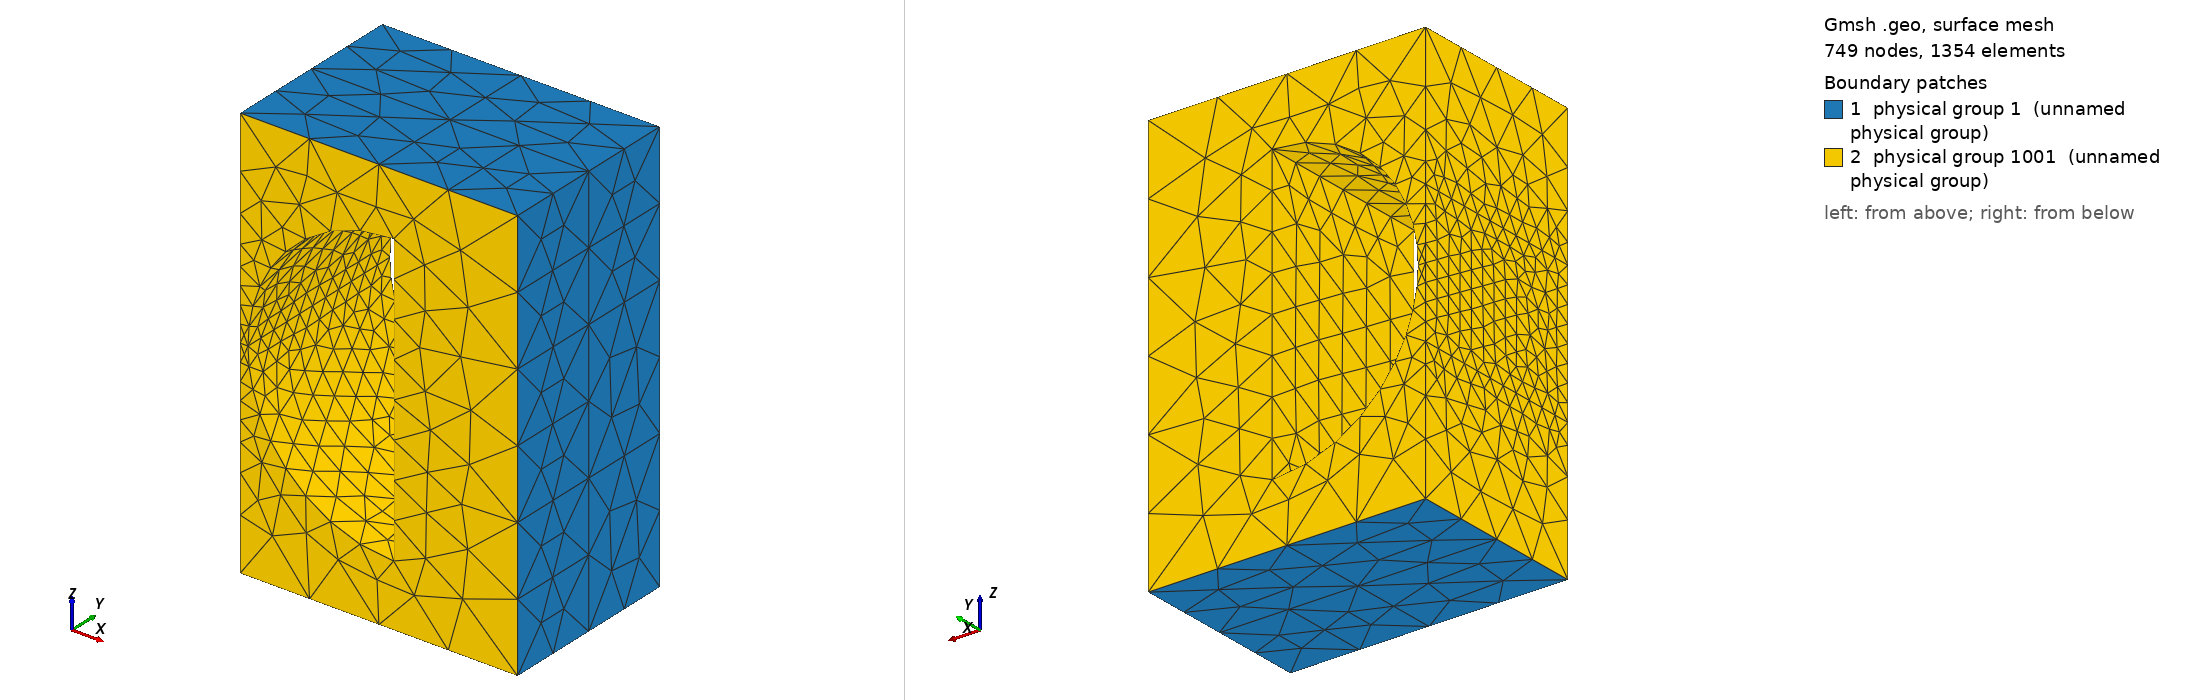

Gmsh geometry script, surface-meshed: 749 nodes, 1354 surface elements. Boundary patches (legend numbers): 1 physical group 1 (unnamed physical group), 2 physical group 1001 (unnamed physical group). Left view from above one corner, right view from below the opposite corner. Legend entries are the model's physical surfaces. The drawing asked Gmsh for element sizes between 1% and 20% of the model's largest extent; the script's own settings can give other sizes.

=== wg_hcyl_pin_1_h3_refined1.geo (drawn) ===
Point(1) = {0,0,0,0.004};
Point(2) = {0,0,0.007619999999999999,0.004};
Point(3) = {0,0,0.01524,0.004};
Point(4) = {0,0,0.02286,0.004};
Point(5) = {0,0,0.03048,0.004};
Point(6) = {0,0,0.03809999999999999,0.004};
Point(7) = {0,0,0.04572,0.004};
Point(8) = {0,0,0.05333999999999999,0.004};
Point(9) = {0,0.00508,0,0.004};
Point(10) = {0,0.00508,0.007619999999999999,0.004};
Point(11) = {0,0.00508,0.01524,0.004};
Point(12) = {0,0.00508,0.02286,0.004};
Point(13) = {0,0.00508,0.03048,0.004};
Point(14) = {0,0.00508,0.03809999999999999,0.004};
Point(15) = {0,0.00508,0.04572,0.004};
Point(16) = {0,0.00508,0.05333999999999999,0.004};
Point(17) = {0,0.01016,0,0.004};
Point(18) = {0,0.01016,0.007619999999999999,0.004};
Point(19) = {0,0.01016,0.01524,0.004};
Point(20) = {0,0.01016,0.02286,0.004};
Point(21) = {0,0.01016,0.03048,0.004};
Point(22) = {0,0.01016,0.03809999999999999,0.004};
Point(23) = {0,0.01016,0.04572,0.004};
Point(24) = {0,0.01016,0.05333999999999999,0.004};
Point(25) = {0.007619999999999999,0,0,0.004};
Point(26) = {0.007619999999999999,0,0.007619999999999999,0.004};
Point(27) = {0.007619999999999999,0,0.01524,0.004};
Point(28) = {0.007619999999999999,0,0.02286,0.004};
Point(29) = {0.007619999999999999,0,0.03048,0.004};
Point(30) = {0.007619999999999999,0,0.03809999999999999,0.004};
Point(31) = {0.007619999999999999,0,0.04572,0.004};
Point(32) = {0.007619999999999999,0,0.05333999999999999,0.004};
Point(33) = {0.007619999999999999,0.00508,0,0.004};
Point(34) = {0.007619999999999999,0.00508,0.007619999999999999,0.004};
Point(35) = {0.007619999999999999,0.00508,0.01524,0.004};
Point(36) = {0.007619999999999999,0.00508,0.02286,0.004};
Point(37) = {0.007619999999999999,0.00508,0.03048,0.004};
Point(38) = {0.007619999999999999,0.00508,0.03809999999999999,0.004};
Point(39) = {0.007619999999999999,0.00508,0.04572,0.004};
Point(40) = {0.007619999999999999,0.00508,0.05333999999999999,0.004};
Point(41) = {0.007619999999999999,0.01016,0,0.004};
Point(42) = {0.007619999999999999,0.01016,0.007619999999999999,0.004};
Point(43) = {0.007619999999999999,0.01016,0.01524,0.004};
Point(44) = {0.007619999999999999,0.01016,0.02286,0.004};
Point(45) = {0.007619999999999999,0.01016,0.03048,0.004};
Point(46) = {0.007619999999999999,0.01016,0.03809999999999999,0.004};
Point(47) = {0.007619999999999999,0.01016,0.04572,0.004};
Point(48) = {0.007619999999999999,0.01016,0.05333999999999999,0.004};
Point(49) = {0.01524,0,0,0.004};
Point(50) = {0.01524,0,0.007619999999999999,0.004};
Point(51) = {0.01524,0,0.01524,0.004};
Point(52) = {0.01524,0,0.02286,0.004};
Point(53) = {0.01524,0,0.03048,0.004};
Point(54) = {0.01524,0,0.03809999999999999,0.004};
Point(55) = {0.01524,0,0.04572,0.004};
Point(56) = {0.01524,0,0.05333999999999999,0.004};
Point(57) = {0.01524,0.00508,0,0.004};
Point(58) = {0.01524,0.00508,0.007619999999999999,0.004};
Point(59) = {0.01524,0.00508,0.01524,0.004};
Point(60) = {0.01524,0.00508,0.02286,0.004};
Point(61) = {0.01524,0.00508,0.03048,0.004};
Point(62) = {0.01524,0.00508,0.03809999999999999,0.004};
Point(63) = {0.01524,0.00508,0.04572,0.004};
Point(64) = {0.01524,0.00508,0.05333999999999999,0.004};
Point(65) = {0.01524,0.01016,0,0.004};
Point(66) = {0.01524,0.01016,0.007619999999999999,0.004};
Point(67) = {0.01524,0.01016,0.01524,0.004};
Point(68) = {0.01524,0.01016,0.02286,0.004};
Point(69) = {0.01524,0.01016,0.03048,0.004};
Point(70) = {0.01524,0.01016,0.03809999999999999,0.004};
Point(71) = {0.01524,0.01016,0.04572,0.004};
Point(72) = {0.01524,0.01016,0.05333999999999999,0.004};
Point(73) = {0.02286,0,0,0.004};
Point(74) = {0.02286,0,0.007619999999999999,0.004};
Point(75) = {0.02286,0,0.01524,0.004};
Point(76) = {0.02286,0,0.02286,0.004};
Point(77) = {0.02286,0,0.03048,0.004};
Point(78) = {0.02286,0,0.03809999999999999,0.004};
Point(79) = {0.02286,0,0.04572,0.004};
Point(80) = {0.02286,0,0.05333999999999999,0.004};
Point(81) = {0.02286,0.00508,0,0.004};
Point(82) = {0.02286,0.00508,0.007619999999999999,0.004};
Point(83) = {0.02286,0.00508,0.01524,0.004};
Point(84) = {0.02286,0.00508,0.02286,0.004};
Point(85) = {0.02286,0.00508,0.03048,0.004};
Point(86) = {0.02286,0.00508,0.03809999999999999,0.004};
Point(87) = {0.02286,0.00508,0.04572,0.004};
Point(88) = {0.02286,0.00508,0.05333999999999999,0.004};
Point(89) = {0.02286,0.01016,0,0.004};
Point(90) = {0.02286,0.01016,0.007619999999999999,0.004};
Point(91) = {0.02286,0.01016,0.01524,0.004};
Point(92) = {0.02286,0.01016,0.02286,0.004};
Point(93) = {0.02286,0.01016,0.03048,0.004};
Point(94) = {0.02286,0.01016,0.03809999999999999,0.004};
Point(95) = {0.02286,0.01016,0.04572,0.004};
Point(96) = {0.02286,0.01016,0.05333999999999999,0.004};
Line(1) = {3,27};
Line(2) = {6,30};
Line(3) = {11,35};
Line(4) = {14,38};
Line(5) = {19,43};
Line(6) = {22,46};
Line(7) = {27,51};
Line(8) = {30,54};
Line(9) = {35,59};
Line(10) = {38,62};
Line(11) = {43,67};
Line(12) = {46,70};
Line(13) = {3,11};
Line(14) = {6,14};
Line(15) = {11,19};
Line(16) = {14,22};
Line(17) = {27,35};
Line(18) = {30,38};
Line(19) = {35,43};
Line(20) = {38,46};
Line(21) = {51,59};
Line(22) = {52,60};
Line(23) = {53,61};
Line(24) = {54,62};
Line(25) = {59,67};
Line(26) = {60,68};
Line(27) = {61,69};
Line(28) = {62,70};
Line(29) = {51,52};
Line(30) = {52,53};
Line(31) = {53,54};
Line(32) = {59,60};
Line(33) = {60,61};
Line(34) = {61,62};
Line(35) = {67,68};
Line(36) = {68,69};
Line(37) = {69,70};
Line Loop(1) = {29,22,-32,-21};
Plane Surface(1) = {1};
Line Loop(2) = {30,23,-33,-22};
Plane Surface(2) = {2};
Line Loop(3) = {31,24,-34,-23};
Plane Surface(3) = {3};
Line Loop(4) = {32,26,-35,-25};
Plane Surface(4) = {4};
Line Loop(5) = {33,27,-36,-26};
Plane Surface(5) = {5};
Line Loop(6) = {34,28,-37,-27};
Plane Surface(6) = {6};
Line Loop(7) = {13,3,-17,-1};
Plane Surface(7) = {7};
Line Loop(8) = {14,4,-18,-2};
Plane Surface(8) = {8};
Line Loop(9) = {15,5,-19,-3};
Plane Surface(9) = {9};
Line Loop(10) = {16,6,-20,-4};
Plane Surface(10) = {10};
Line Loop(11) = {17,9,-21,-7};
Plane Surface(11) = {11};
Line Loop(12) = {18,10,-24,-8};
Plane Surface(12) = {12};
Line Loop(13) = {19,11,-25,-9};
Plane Surface(13) = {13};
Line Loop(14) = {20,12,-28,-10};
Plane Surface(14) = {14};
Point(97) = {0.00843,0.01016,0.03466999999999999,0.004};
Point(98) = {0.0004299999999999998,0.01016,0.02667,0.004};
Point(99) = {0.008429999999999998,0.01016,0.01867,0.004};
Point(100) = {0.00843,0,0.03466999999999999,0.004};
Point(101) = {0.0004299999999999998,0,0.02667,0.004};
Point(102) = {0.008429999999999998,0,0.01867,0.004};
Point(103) = {0.00843,0.01016,0.02667,0.004};
Point(104) = {0.00843,0,0.02667,0.004};
Line(38) = {100,97};
Line(39) = {101,98};
Line(40) = {102,99};
Line(41) = {97,99};
Line(42) = {100,102};
Circle(newc) = {97,103,98};
Circle(newc) = {98,103,99};
Circle(newc) = {100,104,101};
Circle(newc) = {101,104,102};
Line(47) = {19,20};
Line(48) = {20,4};
Line(49) = {4,3};
Line(50) = {20,21};
Line(51) = {21,5};
Line(52) = {5,4};
Line(53) = {21,22};
Line(54) = {22,6};
Line(55) = {6,5};
Line Loop(56) = {44,-40,-46,39};
Ruled Surface(57) = {56};
Line Loop(58) = {45,39,-43,-38};
Ruled Surface(59) = {58};
Line Loop(60) = {35,36,37,-12,-6,-53,-50,-47,5,11};
Line Loop(61) = {44,-41,43};
Plane Surface(62) = {60,61};
Line Loop(63) = {1,7,29,30,31,-8,-2,55,52,49};
Line Loop(64) = {46,-42,45};
Plane Surface(65) = {63,64};
Line Loop(66) = {53,-16,-14,55,-51};
Plane Surface(67) = {66};
Line Loop(68) = {51,52,-48,50};
Plane Surface(69) = {68};
Line Loop(70) = {47,48,49,13,15};
Plane Surface(71) = {70};
Line Loop(72) = {40,-41,-38,42};
Plane Surface(73) = {72};
Physical Surface(1) = {1,2,3,4,5,6,7,8,9,10,11,12,13,14};
Physical Surface(1001) = {73,57,59,67,69,71,65,62};
Surface Loop(1002) = {5,2,65,7,71,62,4,1,11,13,9,6,3,12,8,67,10,14,69,59,57,73};
Volume(1003) = {1002};
Physical Volume(1) = {1003};
Characteristic Length {102,99,97,100} = 0.002;
Characteristic Length {98,101} = 0.001;
Characteristic Length {20,4,5,21} = 0.001;
